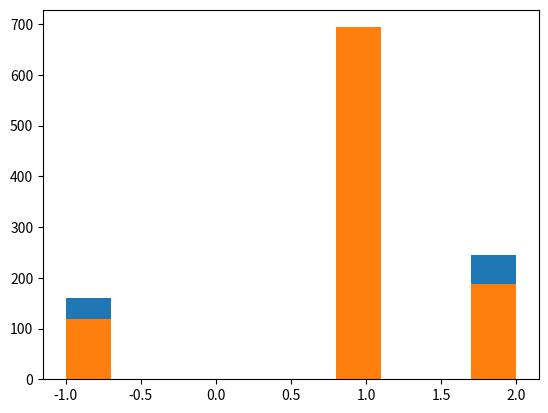

Source code (Python):
import numpy as np
import random

def create_board():
    return np.zeros((3,3))

def place(board, player, position):
    x = position[0]
    y = position[1]
    board[x,y] = player

def possibilities(board):
    temp = np.where(board == 0)
    res = []
    for each in range(len(temp[0])):
        res.append((temp[0][each],temp[1][each]))
    return res
    
def random_place(board, player):
    pos = random.choice(possibilities(board))
    place(board,player,pos)

def row_win(board, player):
    if player == 1:
        if np.array_equal(board[0,:],[1,1,1]):
            return True
        if np.array_equal(board[1,:],[1,1,1]):
            return True
        if np.array_equal(board[2,:],[1,1,1]):
            return True
    elif player == 2:
        if np.array_equal(board[0,:],[2,2,2]):
            return True
        if np.array_equal(board[1,:],[2,2,2]):
            return True
        if np.array_equal(board[2,:],[2,2,2]):
            return True
    else:
        return False 
    
def col_win(board, player):
    if player == 1:
        if np.array_equal(board[:,0],[1,1,1]):
            return True
        if np.array_equal(board[:,1],[1,1,1]):
            return True
        if np.array_equal(board[:,2],[1,1,1]):
            return True
    elif player == 2:
        if np.array_equal(board[:,0],[2,2,2]):
            return True
        if np.array_equal(board[:,1],[2,2,2]):
            return True
        if np.array_equal(board[:,2],[2,2,2]):
            return True
    else:
        return False 

def diag_win(board, player):
    if player == 1:
        if np.array_equal(np.diagonal(board),[1,1,1]):
            return True
        if np.array_equal(np.diag(np.fliplr(board)),[1,1,1]):
            return True
    elif player == 2:
        if np.array_equal(np.diagonal(board),[2,2,2]):
            return True
        if np.array_equal(np.diag(np.fliplr(board)),[2,2,2]):
            return True
    else:
        return False 

def evaluate(board):
    winner = 0
    for player in [1, 2]:
        if col_win(board, player) or row_win(board, player) or diag_win(board, player):
            return player
    if np.all(board != 0):
        winner = -1
    return winner
    
def play_game():
    board = create_board()
    for player in [1,2,1,2,1,2,1,2,1]:
        random_place(board, player)
        if evaluate(board) != 0:
            return evaluate(board)

def play_strategic_game():
    board, winner = create_board(), 0
    board[1,1] = 1
    while winner == 0:
        for player in [2,1]:
            random_place(board, player)
            winner = evaluate(board)
            if winner != 0:
                break
    return winner

import time
import matplotlib.pyplot as plt

start_time = time.time() 
winners = []
for x in range(1000):
    winners.append( play_game() )
end_time = time.time()
diff_time = end_time - start_time
print(diff_time)
plt.hist(winners) 
plt.show()
    
start_time = time.time() 
winners = []
for x in range(1000):
    winners.append( play_strategic_game() )
end_time = time.time()
diff_time = end_time - start_time
print(diff_time)
plt.hist(winners) 
plt.show()